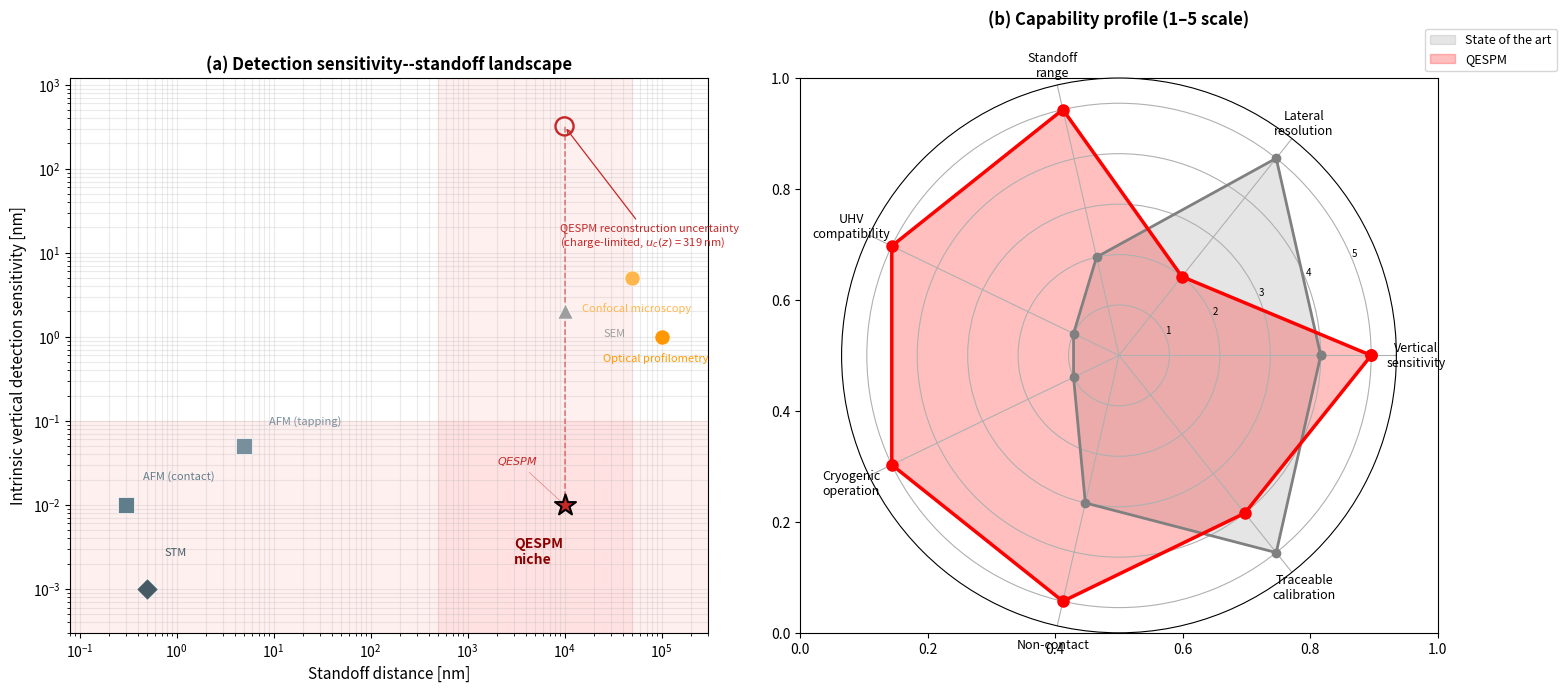

Write Python code to recreate this figure. (Note: this script raises an exception after producing the figure.)
#!/usr/bin/env python3
"""
Generate QESPM positioning figure: resolution--sensitivity--standoff landscape.
Clean, non-overlapping labels, all data visible within axes.
"""

import numpy as np
import matplotlib
matplotlib.use('PDF')
import matplotlib.pyplot as plt

fig, (ax1, ax2) = plt.subplots(1, 2, figsize=(16, 7))

# ============================================================
# Panel (a): Resolution--standoff landscape
# ============================================================
methods = {
    'AFM (contact)':        {'lateral': 1.0,     'vertical': 0.01,   'standoff': 0.3,    'color': '#607D8B', 'marker': 's'},
    'AFM (tapping)':        {'lateral': 5.0,     'vertical': 0.05,   'standoff': 5.0,    'color': '#78909C', 'marker': 's'},
    'STM':                  {'lateral': 0.1,     'vertical': 0.001,  'standoff': 0.5,    'color': '#455A64', 'marker': 'D'},
    'Optical profilometry': {'lateral': 500.0,   'vertical': 1.0,    'standoff': 1e5,    'color': '#FF9800', 'marker': 'o'},
    'Confocal microscopy':  {'lateral': 200.0,   'vertical': 5.0,    'standoff': 5e4,    'color': '#FFB74D', 'marker': 'o'},
    'SEM':                  {'lateral': 2.0,     'vertical': 2.0,    'standoff': 1e4,    'color': '#9E9E9E', 'marker': '^'},
    'NV centre (magnetic)': {'lateral': 10.0,    'vertical': None,   'standoff': 50.0,   'color': '#7B1FA2', 'marker': 'P'},
    r'$\mathbf{QESPM}$':    {'lateral': 20.0,    'vertical': 0.01,   'standoff': 1e4,    'color': '#C62828', 'marker': '*'},
}

for name, m in methods.items():
    if m['vertical'] is not None:
        ax1.scatter(m['standoff'], m['vertical'], c=m['color'], s=250 if 'QESPM' in name else 120,
                    marker=m['marker'], zorder=10 if 'QESPM' in name else 5,
                    edgecolors='black' if 'QESPM' in name else 'white', linewidths=1.5 if 'QESPM' in name else 0.5)
    
    # Position labels in data coordinates — manually placed to avoid overlap
    label_x = m['standoff']
    label_y = m['vertical'] if m['vertical'] is not None else 0.01
    
    # Manually adjust each label position
    offsets = {
        'AFM (contact)':        (1.5, 2.0),
        'AFM (tapping)':        (1.8, 1.8),
        'STM':                  (1.5, 2.5),
        'Optical profilometry':  (0.25, 0.5),
        'Confocal microscopy':   (0.3, 0.4),
        'SEM':                  (2.5, 0.5),
        'NV centre (magnetic)': (0.4, 2.5),
        r'$\mathbf{QESPM}$':    (0.2, 3.0),
    }
    mx, my = offsets.get(name, (1.5, 1.5))
    
    if m['vertical'] is not None:
        ax1.annotate(name.replace(r'\mathbf{', '').replace('}', ''),
                     (label_x, label_y),
                     xytext=(label_x * mx, label_y * my),
                     fontsize=8, color=m['color'],
                     fontweight='bold' if 'QESPM' in name else 'normal',
                     arrowprops=dict(arrowstyle='-', color=m['color'], lw=0.5, alpha=0.5) if 'QESPM' in name else None)

ax1.set_xscale('log'); ax1.set_yscale('log')
ax1.set_xlabel('Standoff distance [nm]', fontsize=11)
ax1.set_ylabel('Intrinsic vertical detection sensitivity [nm]', fontsize=11)
ax1.set_title('(a) Detection sensitivity--standoff landscape', fontsize=12, fontweight='bold')

# Wide enough to show all techniques and the reconstruction-uncertainty marker
ax1.set_xlim(0.08, 3e5)
ax1.set_ylim(0.0003, 1200)
ax1.grid(True, alpha=0.25, which='both')

# Shade QESPM quadrant
ax1.axvspan(500, 5e4, alpha=0.06, color='red')
ax1.axhspan(0.0003, 0.1, alpha=0.06, color='red')
ax1.annotate('QESPM\nniche', xy=(3000, 0.002), fontsize=10, color='darkred',
             fontweight='bold', fontstyle='italic')

# Reconstruction uncertainty shown SEPARATELY: it is not part of the
# sensitivity scale (charge-limited, Table: uncertainty budget)
ax1.plot([1e4, 1e4], [0.01, 319], ls='--', color='#C62828', lw=1.1, alpha=0.6)
ax1.scatter(1e4, 319, marker='o', facecolors='none', edgecolors='#C62828',
            s=170, zorder=10, linewidths=1.7)
ax1.annotate('QESPM reconstruction uncertainty\n(charge-limited, $u_c(z)$ = 319 nm)',
             xy=(1e4, 319), xytext=(9e3, 12),
             fontsize=8, color='#C62828',
             arrowprops=dict(arrowstyle='->', color='#C62828', lw=0.9))

# ============================================================
# Panel (b): Radar/spider chart — capability dimensions
# ============================================================
categories = ['Vertical\nsensitivity', 'Lateral\nresolution', 'Standoff\nrange',
              'UHV\ncompatibility', 'Cryogenic\noperation', 'Non-contact', 'Traceable\ncalibration']
N = len(categories)
angles = np.linspace(0, 2*np.pi, N, endpoint=False).tolist()
angles += angles[:1]

# Current state-of-the-art (grey)
sota = [4, 5, 2, 1, 1, 3, 5]
sota += sota[:1]

# QESPM (red)
qespm = [5, 2, 5, 5, 5, 5, 4]
qespm += qespm[:1]

ax2 = plt.subplot(122, polar=True)
ax2.fill(angles, sota, alpha=0.2, color='grey', label='State of the art')
ax2.plot(angles, sota, 'o-', color='grey', lw=2, markersize=6)
ax2.fill(angles, qespm, alpha=0.25, color='red', label='QESPM')
ax2.plot(angles, qespm, 'o-', color='red', lw=2.5, markersize=8)

ax2.set_xticks(angles[:-1])
ax2.set_xticklabels(categories, fontsize=9)
ax2.set_ylim(0, 5.5)
ax2.set_yticks([1, 2, 3, 4, 5])
ax2.set_yticklabels(['1', '2', '3', '4', '5'], fontsize=7)
ax2.set_title('(b) Capability profile (1–5 scale)', fontsize=12, fontweight='bold', pad=20)
ax2.legend(loc='upper right', bbox_to_anchor=(1.3, 1.1), fontsize=9)

plt.tight_layout()
plt.savefig('manuscript/fig4_landscape.pdf', dpi=150, bbox_inches='tight')
plt.close()
print('Saved: manuscript/fig4_landscape.pdf')
